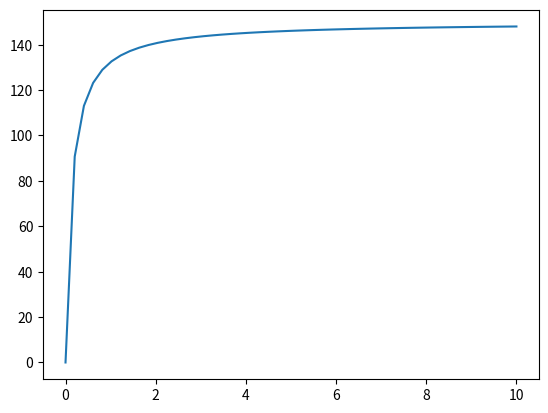

This figure's Python source:
#!/usr/bin/python
# -*- coding:utf-8 -*-

#Q8.2

k1 = 100
k2 = 600
k3 = 150
E_free = E0 = 1
S_total = S0 = 10
ES_total = ES0 = 0
P_total = P0 = 0

def ES(t,c, S):
    return k1*(E0-c)*(S-k3*c) - (k2+k3)*c

def runge_kutta(t0, c0, dt, N):
    global E0, S0, ES0, P0
    global E_free, S_total, ES_total, P_total
    while N:
        t1 = t0 + dt
        S = S0
        K1 = ES(t0, c0, S)
        K2 = ES(t0+dt/2, c0+dt*K1/2, S)
        K3 = ES(t0+dt/2, c0+dt*K2/2, S)
        K4 = ES(t1, c0+dt*K3, S)
        ES1 = c0 + dt*(K1+K2*2+K3*2+K4)/6
        E1 = -k1*(E0-ES1)*(S-k3*ES1) + (k2+k3)*ES1
        S1 = -k1*(E0-ES1)*(S-k3*ES1) + k2*ES1
        P1 = k3*ES1

        S0 -= P1*dt
        E_free += E1*dt
        S_total += S1*dt
        ES_total += ES1*dt
        P_total += P1*dt

        if S_total > 0 and E_free > 0:
            #print('%.6f, %.6f, %.6f, %.6f, %.6f' % (t1, E1, S1, ES1, P1))
            print('%.6f, %.6f, %.6f, %.6f, %.6f' % (t1, E_free, S_total, ES_total, P_total))

        if S_total > 0 and E_free < 0:
            E_free -= E1*dt
            ES_total -= ES1*dt
            #print('%.6f, %.6f, %.6f, %.6f, %.6f' % (t1, E1, S1, ES1, P1))
            print('%.6f, %.6f, %.6f, %.6f, %.6f' % (t1, E_free, S_total, ES_total, P_total))

        N -= 1
        t0 = t1
        c0 += ES1*dt
runge_kutta(0, ES0, 0.00002, 1500)

#Q8.3
import matplotlib.pyplot as plt
import numpy as np

S = np.linspace(0, 10, 50)
Velocity = (k3*E0*S)/((k1/(k2+k3))+S)
plt.figure()
plt.plot(S, Velocity)
plt.show()


'''
#Q8.2
k1 = 100
k2 = 600
k3 = 150
E0 = 1
S0 = 10
ES0 = 0
P0 = 0

def ES(t, c, S):
    return k1*(E0-c)*(S-k3*c) - (k2+k3)*c
def E(t, c, S, ES):
    return -k1*(E0-ES)*(S-k3*ES) + (k2+k3)*ES
def S(t, c, S, ES):
    return -k1*(E0-ES)*(S-k3*ES) + k2*ES
def P(t, c, ES):
    return k3*ES

def runge_kutta(t0, ES_c0, E_c0, S_c0, P_c0, dt, N):
    global E0, S0, ES0, P0, count
    while N:
        t1 = t0 + dt
        S_next = S0
        ES_K1 = ES(t0, ES_c0, S_next)
        ES_K2 = ES(t0+dt/2, ES_c0+dt*ES_K1/2, S_next)
        ES_K3 = ES(t0+dt/2, ES_c0+dt*ES_K2/2, S_next)
        ES_K4 = ES(t1, ES_c0+dt*ES_K3, S_next)
        ES1 = ES_c0 + dt*(ES_K1+ES_K2*2+ES_K3*2+ES_K4)/6

        E_K1 = E(t0, E_c0, S_next, ES1)
        E_K2 = E(t0+dt/2, E_c0+dt*E_K1/2, S_next, ES1)
        E_K3 = E(t0+dt/2, E_c0+dt*E_K2/2, S_next, ES1)
        E_K4 = E(t1, E_c0+dt*E_K3, S_next, ES1)
        E1 = E_c0 + dt*(E_K1+E_K2*2+E_K3*2+E_K4)/6

        S_K1 = S(t0, S_c0, S_next, ES1)
        S_K2 = S(t0+dt/2, S_c0+dt*S_K1/2, S_next, ES1)
        S_K3 = S(t0+dt/2, S_c0+dt*S_K2/2, S_next, ES1)
        S_K4 = S(t1, S_c0+dt*S_K3, S_next, ES1)
        S1 = S_c0 + dt*(S_K1+S_K2*2+S_K3*2+S_K4)/6

        P_K1 = P(t0, P_c0, ES1)
        P_K2 = P(t0+dt/2, P_c0+dt*P_K1/2, ES1)
        P_K3 = P(t0+dt/2, P_c0+dt*P_K2/2, ES1)
        P_K4 = P(t1, P_c0+dt*P_K3, ES1)
        P1 = P_c0 + dt*(P_K1+P_K2*2+P_K3*2+P_K4)/6

        S0 -= P1

        if S1 > 0 and E1 > 0:
            print('%.6f, %.6f, %.6f, %.6f, %.6f' % (t1, E1, S1, ES1, P1))

        N -= 1
        t0 = t1
        ES_c0 = ES1
        E_c0 = E1
        S_c0 = S1
        P_c0 = P1
runge_kutta(0, ES0, E0, S0, P0, 0.0002, 100)
'''